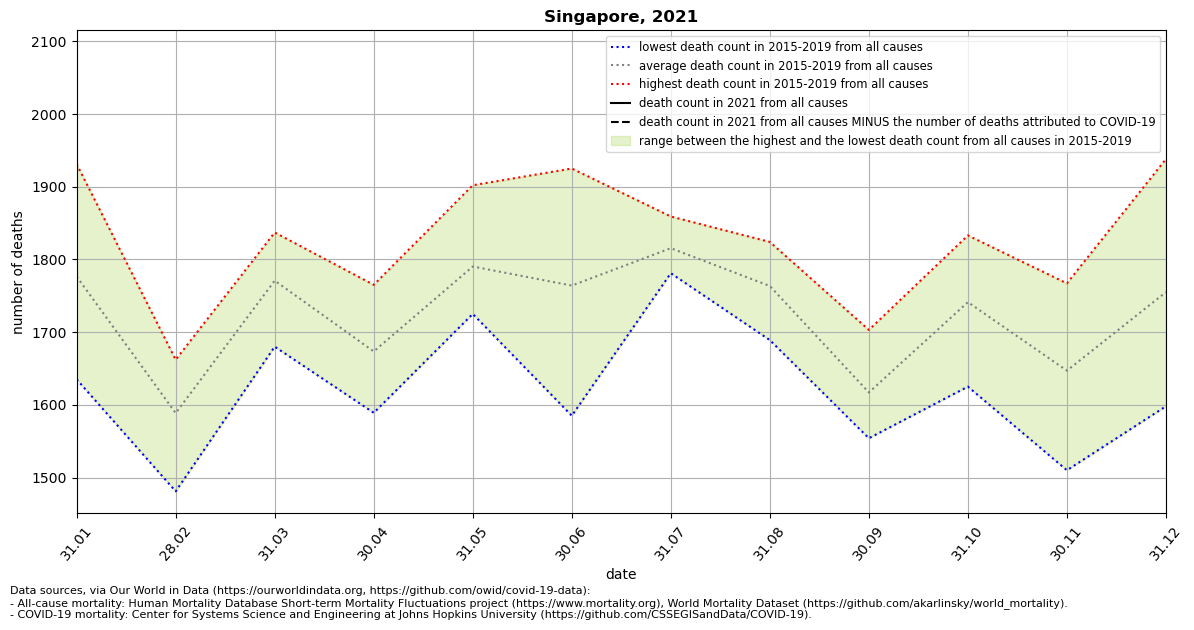

Data behind this chart, as committed beside it:
location, date, time, time_unit, deaths_2010_all_ages, deaths_2011_all_ages, deaths_2012_all_ages, deaths_2013_all_ages, deaths_2014_all_ages, deaths_2015_all_ages, deaths_2016_all_ages, deaths_2017_all_ages, deaths_2018_all_ages, deaths_2019_all_ages, deaths_2020_all_ages, deaths_2021_all_ages, new_deaths, deaths_min, deaths_max, deaths_mean, deaths_noncovid
Singapore, 2021-01-31, 1, monthly, , , , , , 1701, 1635, 1768, 1931, 1847, 2085, , 0.0, 1635, 1931, 1776, 
Singapore, 2021-02-28, 2, monthly, , , , , , 1481, 1592, 1577, 1662, 1631, 1758, , 0.0, 1481, 1662, 1589, 
Singapore, 2021-03-31, 3, monthly, , , , , , 1680, 1780, 1779, 1778, 1837, 1890, , 1.0, 1680, 1837, 1771, 
Singapore, 2021-04-30, 4, monthly, , , , , , 1589, 1684, 1661, 1668, 1765, 1899, , 0.0, 1589, 1765, 1673, 
Singapore, 2021-05-31, 5, monthly, , , , , , 1725, 1728, 1902, 1829, 1767, 1872, , 1.0, 1725, 1902, 1790, 
Singapore, 2021-06-30, 6, monthly, , , , , , 1827, 1585, 1925, 1748, 1735, 1757, , , 1585, 1925, 1764, 
Singapore, 2021-07-31, 7, monthly, , , , , , 1781, 1859, 1842, 1791, 1804, 1752, , , 1781, 1859, 1815, 
Singapore, 2021-08-31, 8, monthly, , , , , , 1689, 1747, 1751, 1806, 1824, 1858, , , 1689, 1824, 1763, 
Singapore, 2021-09-30, 9, monthly, , , , , , 1554, 1583, 1590, 1655, 1703, 1746, , , 1554, 1703, 1617, 
Singapore, 2021-10-31, 10, monthly, , , , , , 1625, 1716, 1759, 1773, 1833, 1769, , , 1625, 1833, 1741, 
Singapore, 2021-11-30, 11, monthly, , , , , , 1589, 1510, 1666, 1703, 1767, 1768, , , 1510, 1767, 1647, 
Singapore, 2021-12-31, 12, monthly, , , , , , 1621, 1598, 1685, 1938, 1933, 1846, , , 1598, 1938, 1755, 
